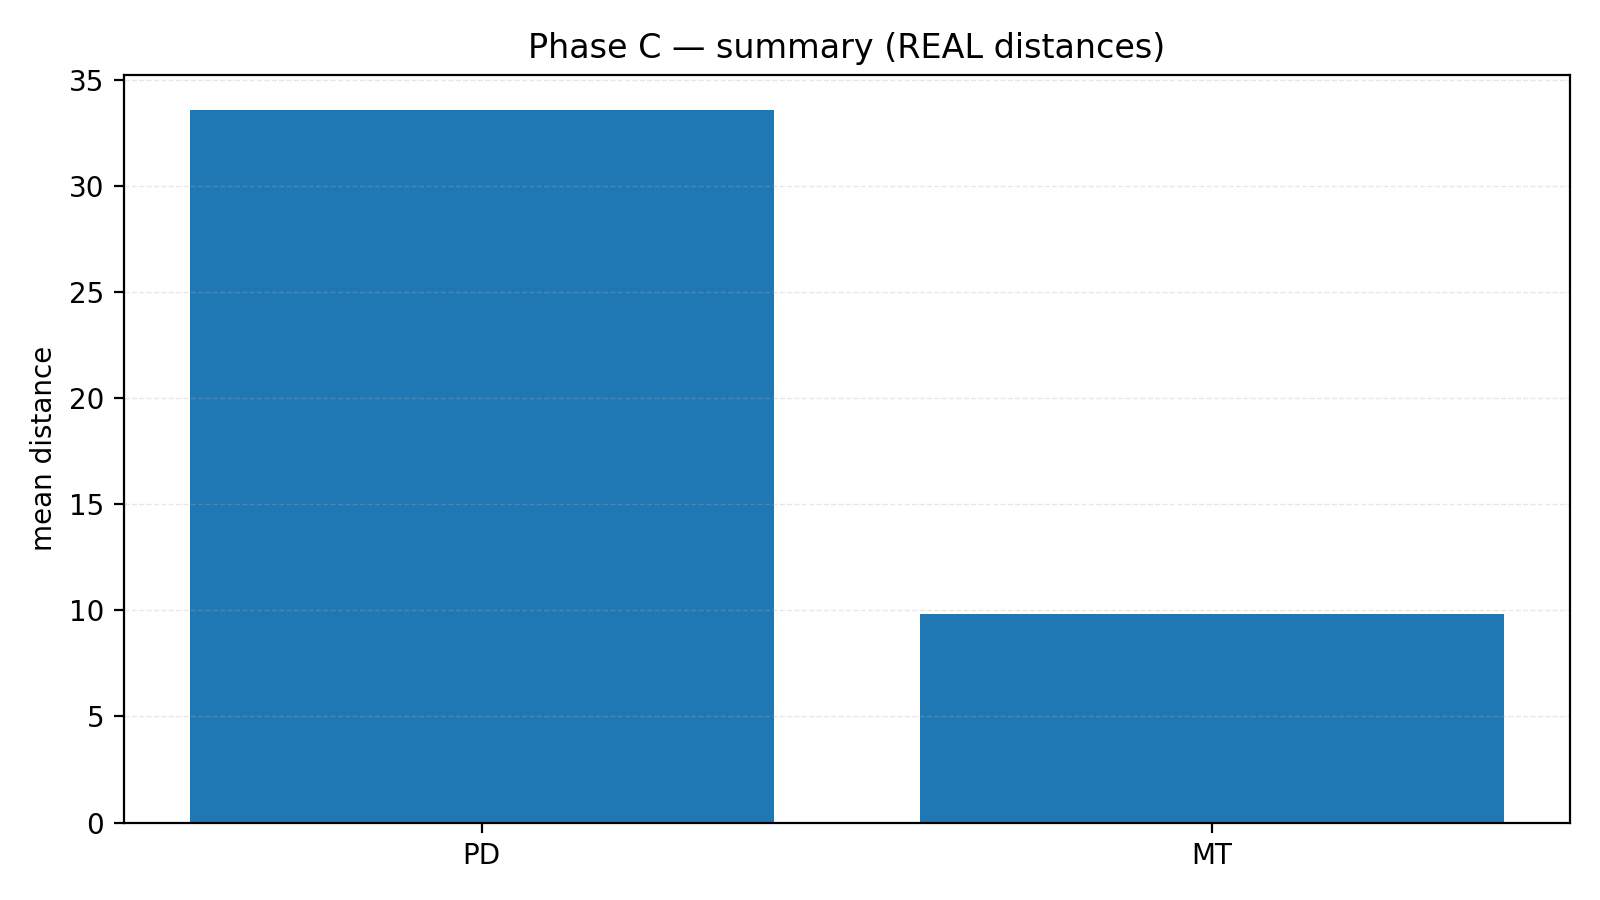

Values plotted in this chart, from the file beside it:
method, pd_n, pd_mean, pd_median, pd_stdev, pd_min, pd_max, mt_n, mt_mean, mt_median, mt_stdev, mt_min, mt_max
cnn, 168, 33.57, 33.13, 6.871, 18.83, 50.68, 168, 9.834, 9.274, 3.083, 4.85, 19.59
